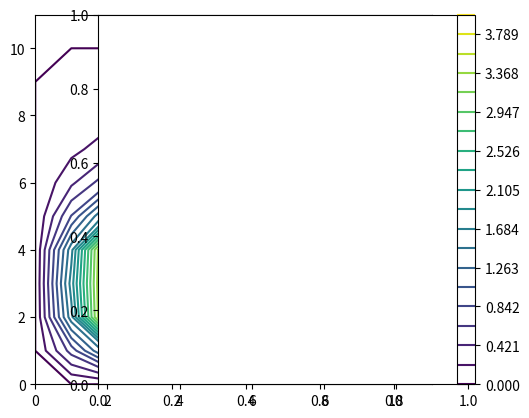

This chart was generated by the following Python code:
# -*- coding: utf-8 -*-
"""
Created on Tue Mar 31 21:32:14 2015

[redacted]
"""

import numpy as np
from mpl_toolkits.mplot3d import Axes3D
import matplotlib.pyplot as plt
from pylab import *

N=10
V_init=np.zeros((N+2,N+2))
seuil = 0.00000001

def carre(V_work,x1,y1,x2,y2,potentiel=4):
    pas_touche=[]    
    for i in range(x1,x2+1):
        for j in range(y1,y2+1):
            V_work[i,j]=potentiel
            pas_touche.append((i,j))
    return V_work,pas_touche
    pass

def laplacien(V_work,i,j):
    return 0.25*(V_work[i+1,j]+V_work[i-1,j]+V_work[i,j+1]+V_work[i,j-1])
    pass

def remplacement(V_work,pas_touche):
    for i in range(1,N):
        for j in range(1,N):
            if V_work[i,j]!=4:#if (i,j) not in pas_touche:
                V_work[i,j]=laplacien(V_work,i,j)
    return V_work
    pass

def comparaison(V_work,pas_touche,seuil):
    V_old=np.copy(V_work)
    V_new=np.copy(V_work)
    V_new=np.copy(remplacement(V_work,pas_touche))
    V_diff=np.copy(V_new-V_old)
    print(V_diff)
    while abs(V_diff).max()>=seuil:
        V_diff=np.copy(V_new-V_old)
        print(abs(V_diff).max())
        V_old=np.copy(V_new)
        V_new=np.copy(remplacement(V_old,pas_touche))
    return V_new
    pass

def trace_surface(V_affiche):
    X,Y=np.meshgrid(np.array(range(V_affiche.shape[0])),np.array(range(V_affiche.shape[1])))
    fig=plt.figure()
    ax=fig.gca(projection='3d')
    surf=ax.plot_surface(X,Y,V_affiche,cmap=cm.coolwarm)
    plt.show()
    pass

def trace_equipotentielles(V_affiche,nb_equi=20):
    X,Y=np.meshgrid(np.array(range(V_affiche.shape[0])),np.array(range(V_affiche.shape[1])))
    Vmin,Vmax=np.min(V_affiche),np.max(V_affiche)
    scale=np.linspace(Vmin,Vmax,nb_equi)
    contour(X,Y,V_affiche,scale)
    plt.axes().set_aspect('equal')
    plt.colorbar()
    pass

V,pas_touche=carre(V_init,2,2,4,4,4)
V_afficher=comparaison(V,pas_touche,seuil)
#trace_surface(V_afficher)
trace_equipotentielles(V_afficher,20)